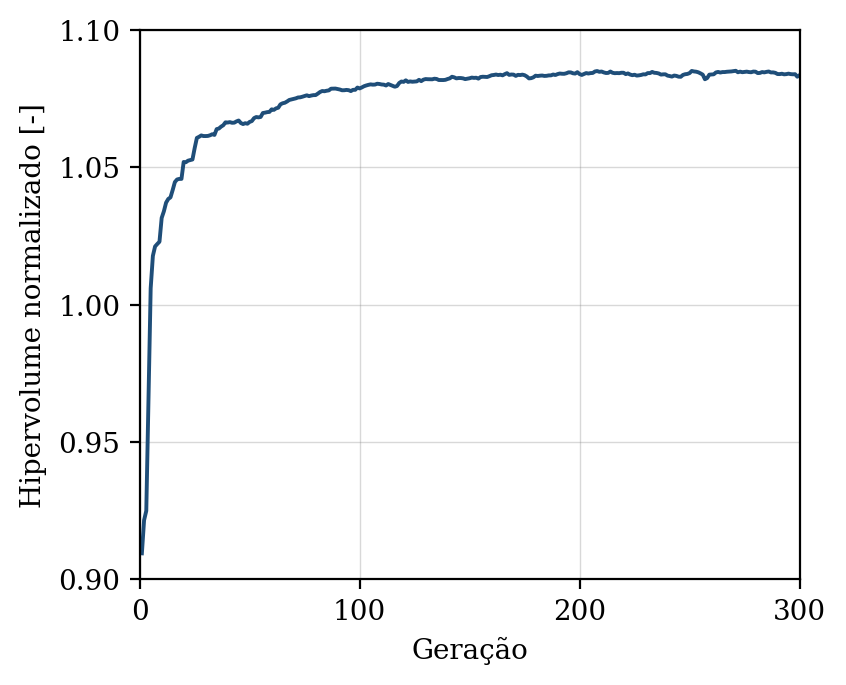

Source data for this figure (header and first rows):
geracao, hipervolume, n_solucoes, n_avaliacoes
1, 0.9095, 11, 50
2, 0.9215, 18, 100
3, 0.925, 21, 150
4, 0.9659, 30, 200
5, 1.006, 35, 250
6, 1.018, 37, 300
7, 1.021, 50, 350
8, 1.022, 50, 400
9, 1.023, 50, 450
10, 1.032, 50, 500
11, 1.034, 50, 550
12, 1.037, 50, 600
13, 1.038, 50, 650
14, 1.039, 50, 700
15, 1.042, 50, 750
16, 1.045, 50, 800
17, 1.046, 50, 850
18, 1.046, 50, 900
19, 1.046, 50, 950
20, 1.052, 50, 1000
21, 1.052, 50, 1050
22, 1.052, 50, 1100
23, 1.053, 50, 1150
24, 1.053, 50, 1200
25, 1.057, 50, 1250
26, 1.061, 50, 1300
27, 1.061, 50, 1350
28, 1.062, 50, 1400
29, 1.061, 50, 1450
30, 1.061, 50, 1500
31, 1.061, 50, 1550
32, 1.062, 50, 1600
33, 1.062, 50, 1650
34, 1.062, 50, 1700
35, 1.064, 50, 1750
36, 1.064, 50, 1800
37, 1.065, 50, 1850
38, 1.065, 50, 1900
39, 1.066, 50, 1950
40, 1.066, 50, 2000
41, 1.066, 50, 2050
42, 1.066, 50, 2100
43, 1.066, 50, 2150
44, 1.067, 50, 2200
45, 1.067, 50, 2250
46, 1.066, 50, 2300
47, 1.066, 50, 2350
48, 1.066, 50, 2400
49, 1.066, 50, 2450
50, 1.067, 50, 2500
51, 1.067, 50, 2550
52, 1.068, 50, 2600
53, 1.068, 50, 2650
54, 1.068, 50, 2700
55, 1.068, 50, 2750
56, 1.07, 50, 2800
57, 1.07, 50, 2850
58, 1.07, 50, 2900
59, 1.07, 50, 2950
60, 1.071, 50, 3000
... 240 more rows
